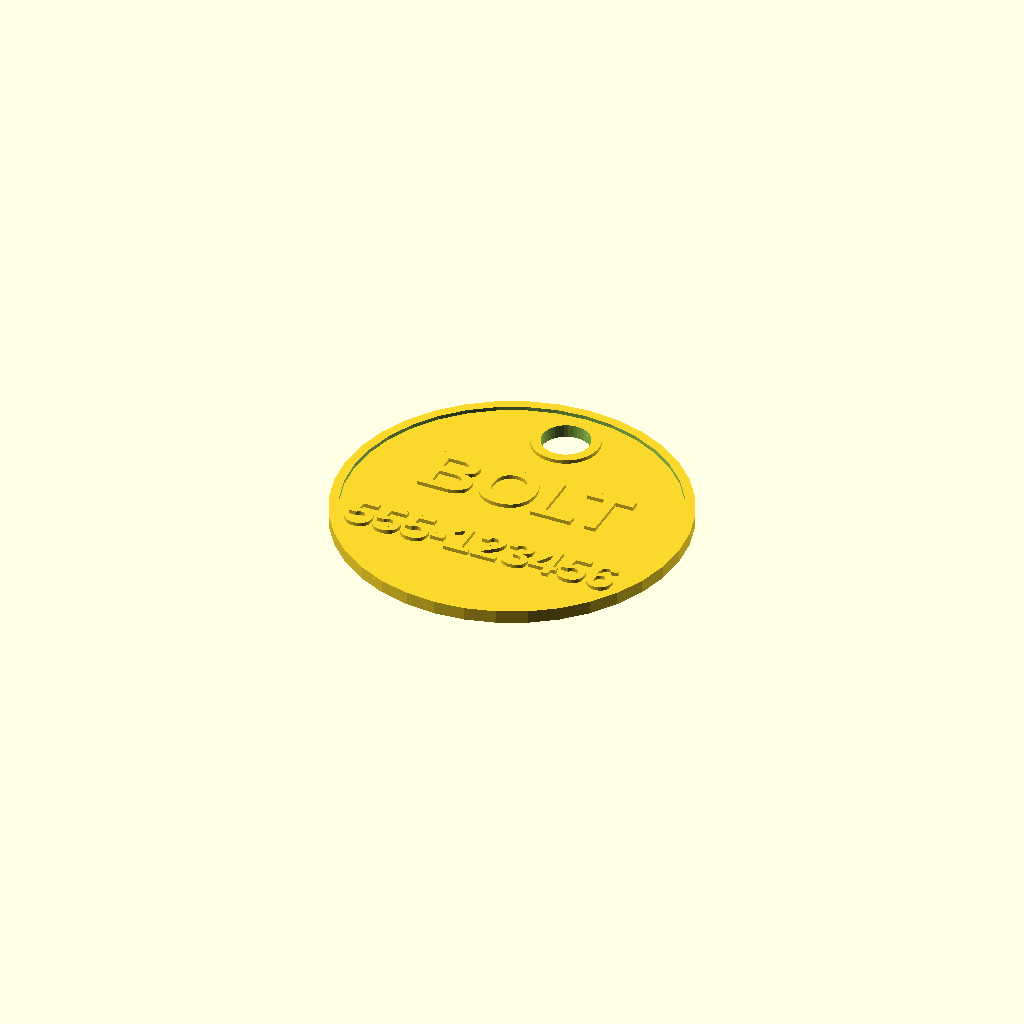
Cell 1: the model at its default parameters.
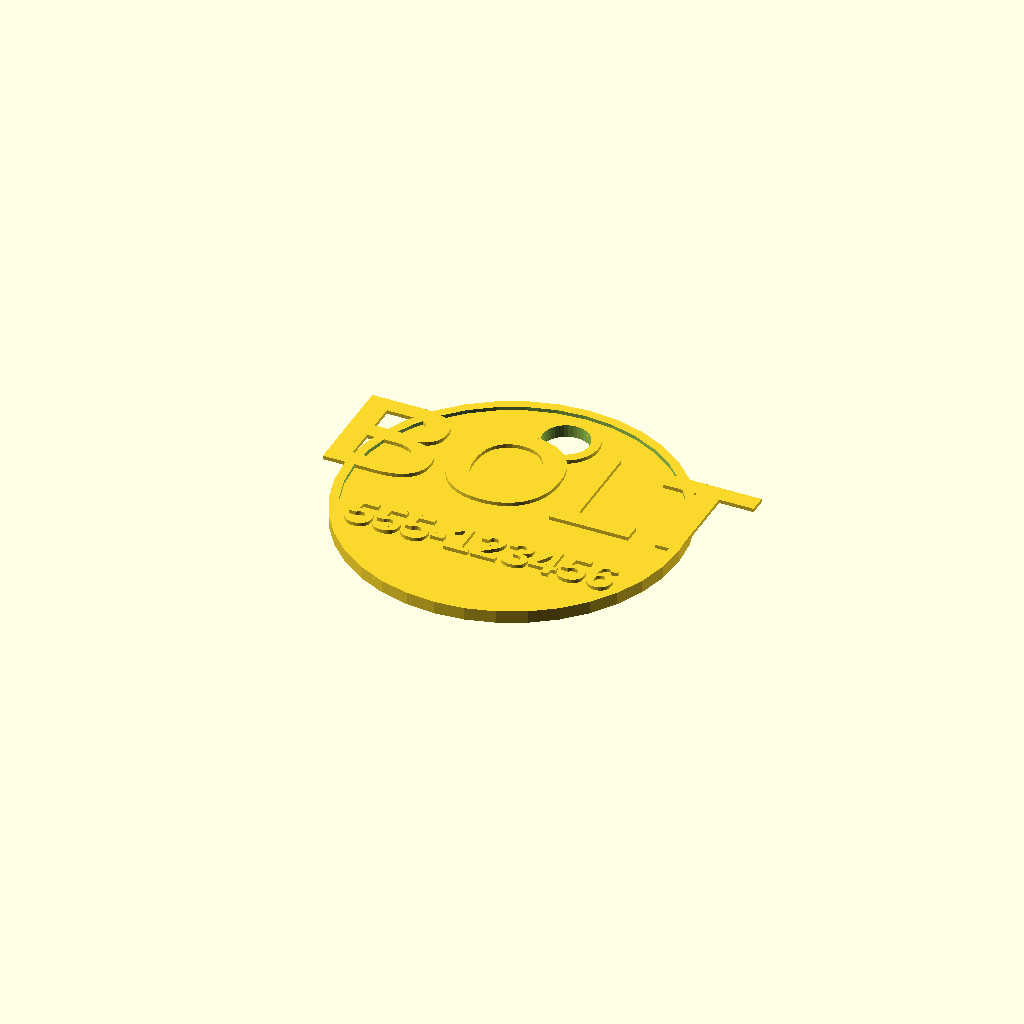
Cell 2 — line_1_size set to 12, the other parameters unchanged.
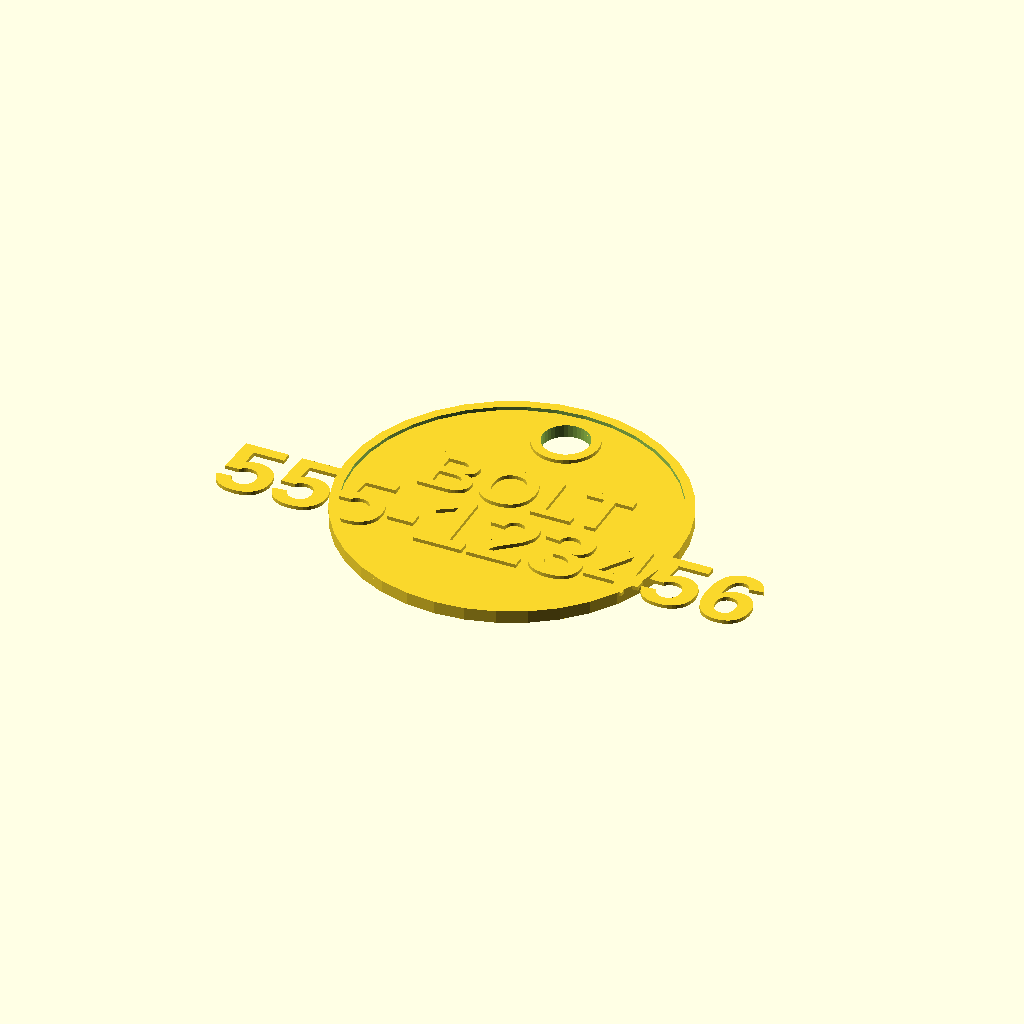
Cell 3: the same model with line_2_size = 8.
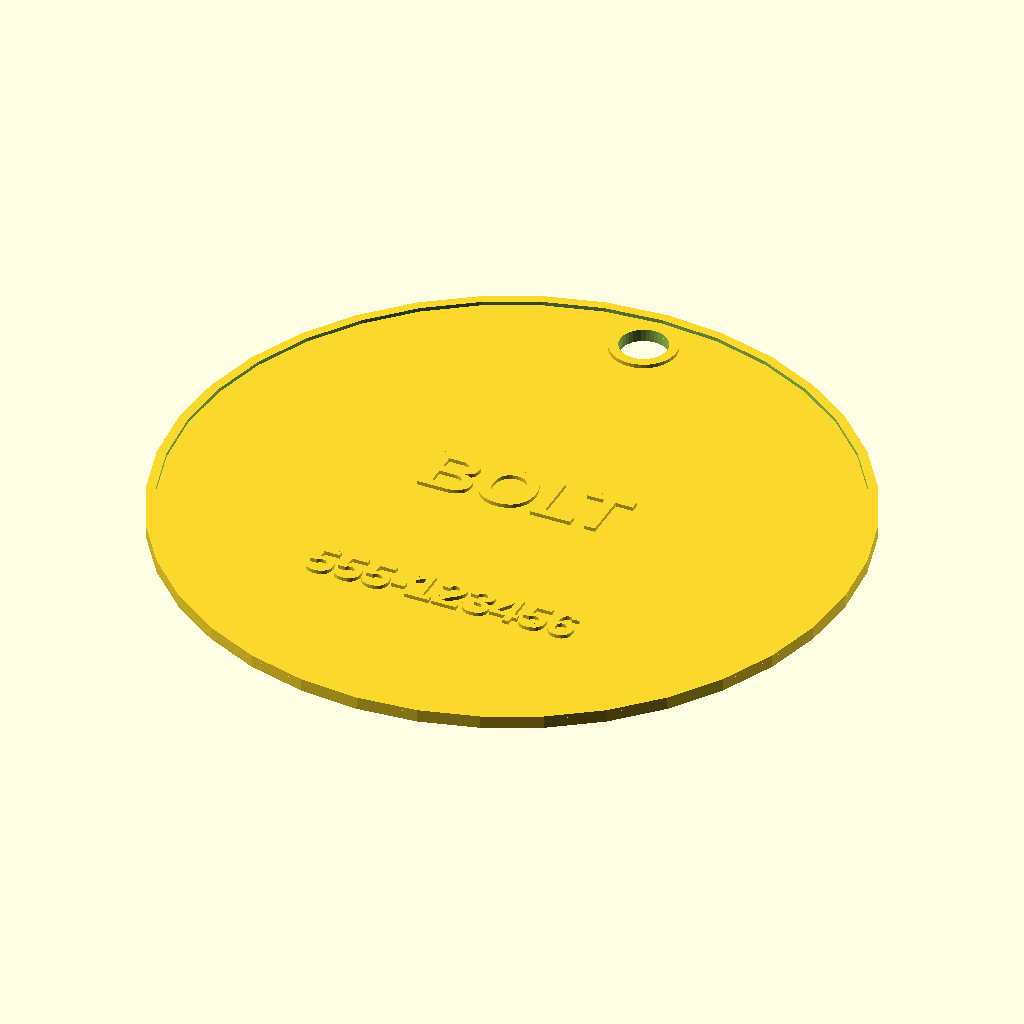
Cell 4: the same model with total_diameter = 72.
One fixed orthographic camera (rotation 55°, 0°, 25°; colour scheme Cornfield) for every cell.
Source of the model, inputs/thingiverse/files/thing-1796286/files/dogtag-customizer.scad:
/******************************************************************************
**  DOG TAG GENERATOR version 1.2.0 (2016-09-28)                             **
**  Copyright (c) Michal A. Valasek - Altairis, 2016                         **
******************************************************************************/ 

/* [Text] */
// (pet name)
line_1_text = "BOLT";
// (try 2-6, decimals allowed)
line_1_size = 6;
// phone number
line_2_text = "555-123456";
// (try 2-6, decimals allowed)
line_2_size = 4;
// (in OpenSCAD format; do not modify unless you know exactly what you are doing)
text_font = "Arial:style=Bold";
// (ISO  code  such as en, de, it, fr, es...; may help with non-standard characters)
text_language = "cs";

/* [Appearance] */
// (mm)
total_diameter = 36;
// (mm)
hole_diameter = 5;
// from side to side (mm)
hole_distance = 3;
// (mm)
border_width = 1;

/* [Print Settings] */
number_of_text_layers = 2; 
number_of_base_layers = 5;
// (mm)
first_layer_height = 0.15;
// (mm) 
normal_layer_height = 0.2; 

/* [Hidden] */
total_radius = total_diameter / 2;                                                      // computed overall radius
hole_radius = hole_diameter / 2;                                                        // computed hole radius
text_height = normal_layer_height * number_of_text_layers;                              // text and rim extrusion height
plate_height = (number_of_base_layers - 1) * normal_layer_height + first_layer_height;  // base plate height in mm
$fn = 36;                                                                               // default number of fragments

// Border
if(border_width > 0){
    translate([0, 0, plate_height + text_height / 2] ) { 
        difference() {
            cylinder(h = text_height, r = total_radius, center = true);
            cylinder(h = text_height + 1, r = total_radius - border_width, center = true);
        }
        translate([0, total_radius - hole_distance - hole_radius, 0]) {
            difference() {
                cylinder(h = text_height, r = hole_radius + border_width, center = true);
                cylinder(h = text_height + 1, r = hole_radius, center = true);
            }
        }
    }
}

// Text
translate([0, 0, plate_height]) {
    // Name (text line 1)
    linear_extrude(height = text_height) text(text = line_1_text, size = line_1_size, font = text_font, halign = "center", valign = "baseline", language = text_language);

    // Phone number (text line 2)
    translate([0, - total_radius / 2, 0]) linear_extrude(height = text_height) text(text = line_2_text, size = line_2_size, font = text_font, halign = "center", valign = "bottom", language = text_language);
}

// Base plate with hole
translate([0, 0, plate_height / 2]) {
    difference() {
        cylinder(h = plate_height, r = total_radius, center = true);
        translate([0, total_radius - hole_distance - hole_radius, 0]) cylinder(h = plate_height + 1, r = hole_radius, center = true);
    }
}
Parameter table extracted from the source (name, type, default, range or options):
line_1_text: string, default "BOLT"
line_1_size: number, default 6
line_2_text: string, default "555-123456"
line_2_size: number, default 4
text_font: string, default "Arial:style=Bold"
text_language: string, default "cs"
total_diameter: number, default 36
hole_diameter: number, default 5
hole_distance: number, default 3
border_width: number, default 1
number_of_text_layers: number, default 2
number_of_base_layers: number, default 5
first_layer_height: number, default 0.15
normal_layer_height: number, default 0.2
